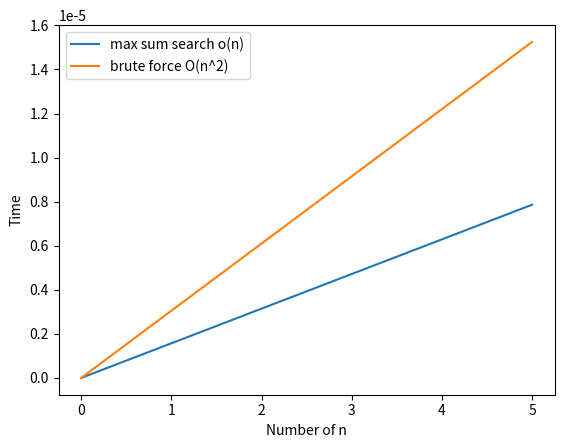

This figure's Python source:


import time

import matplotlib.pyplot as plt
# [redacted]
#CS 560
# [redacted]

def brute_force_find_max(A,low,high):
    max_left = low
    max_right = high
    profit = 0
    for i in range (low,high):
        max_profit = 0
        for j in range(low,high):
            max_profit = max_profit +A[i]
            if profit > max_profit:
                max_profit = profit
                max_left = i
                max_right = j
    return (max_left,max_right,max_profit)

def find_max_subarray(arr):

    max_sum = arr[0]
    sum = arr[0]
    for i in range(1,len(arr)-1):
        sum = max(arr[i],sum +arr[i])
        if sum > max_sum:
            max_sum = sum
    return max_sum

a = [-2,3,2,-1,-2,4,-3,4,6,-5,2,4,6,-8,-9,4,6,2,-6]
t_0 = time.perf_counter()
find_max_subarray(a)
t_1 = time.perf_counter()
t_total = t_1 - t_0

t_0_brute = time.perf_counter()
brute_force_find_max(a,0,len(a))
t_1_brute = time.perf_counter()
t_total_brute =t_1_brute-t_0_brute

plt.xlabel('Number of n')
plt.ylabel('Time')
x1 = [0,5]
y1 = [0,t_total]
x2 = [0,5]
y2 = [0,t_total_brute]
plt.plot(x1,y1,label = "max sum search o(n)")
plt.plot(x2,y2,label ="brute force O(n^2)")
#No matter how big the array is, sum search will always beat brute force out the gate.
plt.legend(loc = "upper left")
plt.show()